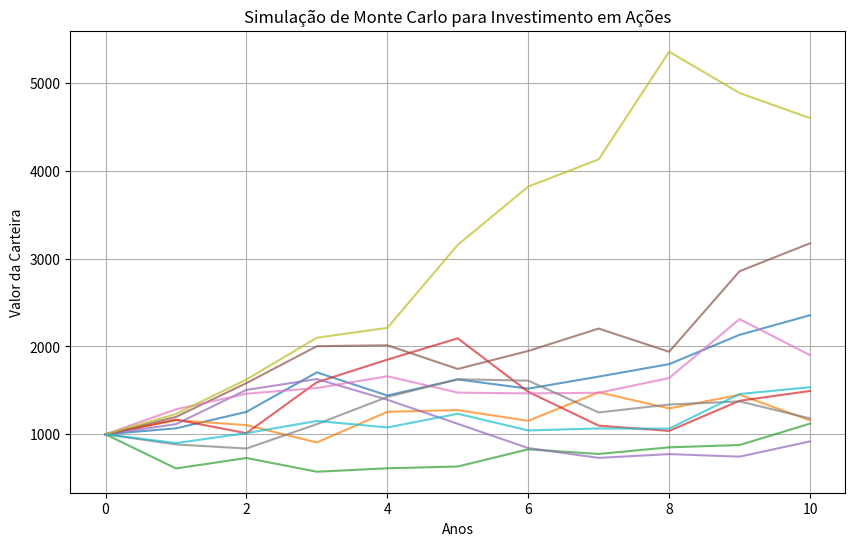

Write the Python code that produced this figure.
import numpy as np
import matplotlib.pyplot as plt

# Parâmetros da simulação
anos = 10
simulacoes = 10  # Ajuste para melhor visualização do gráfico
retorno_medio = 0.07  # 7% ao ano
desvio_padrao = 0.20  # 20% de volatilidade
valor_inicial = 1000  # Valor inicial da carteira

# Gerar simulações
plt.figure(figsize=(10, 6))
for _ in range(simulacoes):
    valores = [valor_inicial]
    for _ in range(anos):
        retorno_anual = np.random.normal(retorno_medio, desvio_padrao)
        novo_valor = valores[-1] * (1 + retorno_anual)
        valores.append(novo_valor)
    plt.plot(range(anos + 1), valores, alpha=0.7)

# Configurações do gráfico
plt.xlabel('Anos')
plt.ylabel('Valor da Carteira')
plt.title('Simulação de Monte Carlo para Investimento em Ações')
plt.grid(True)
plt.show()
